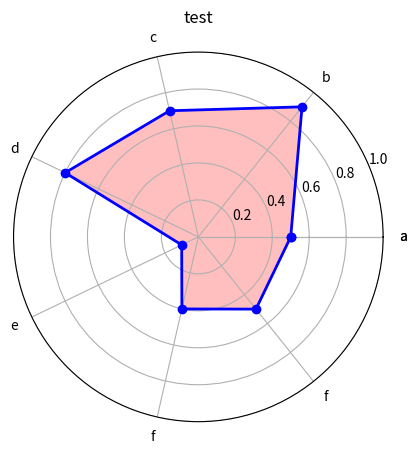

Write Python code to recreate this figure.
import numpy as np
import matplotlib.pyplot as plt

# 绘制雷达图
def draw_radar(data, labels, title, r=1):
    # 数据个数
    n = len(data)
    # 化为360度制
    angles = np.linspace(0, 2*np.pi, n, endpoint=False)
    # 使雷达图封闭起来
    data = np.concatenate((data, [data[0]]))
    angles = np.concatenate((angles, [angles[0]]))
    labels = np.concatenate((labels, [labels[0]]))
    # 绘图
    fig = plt.figure()
    ax = fig.add_subplot(111, polar=True) # polar参数！！
    ax.plot(angles, data, 'bo-', linewidth=2) # 画线
    ax.fill(angles, data, facecolor='r', alpha=0.25) # 填充
    ax.set_thetagrids(angles * 180/np.pi, labels)
    plt.title(title)
    ax.set_rlim(0, r)
    ax.grid(True)
    plt.show()

draw_radar([0.5, 0.9, 0.7, 0.8, 0.1,0.4,0.5], ['a', 'b', 'c', 'd', 'e','f','f'], 'test')